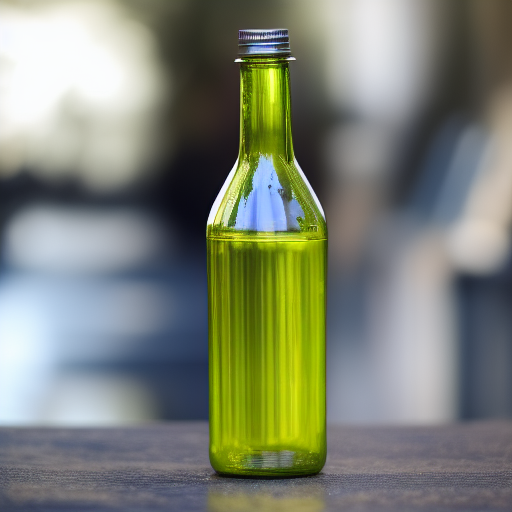
Generation parameters embedded in this image by AUTOMATIC1111 Stable Diffusion web UI or a fork of it (Forge, ...) (PNG 'parameters' text chunk):
a clear glass bottle with a long neck and a cap
Steps: 30, Sampler: Euler a, CFG scale: 7, Seed: 774370174, Size: 512x512, Model hash: 9bdb4e5d